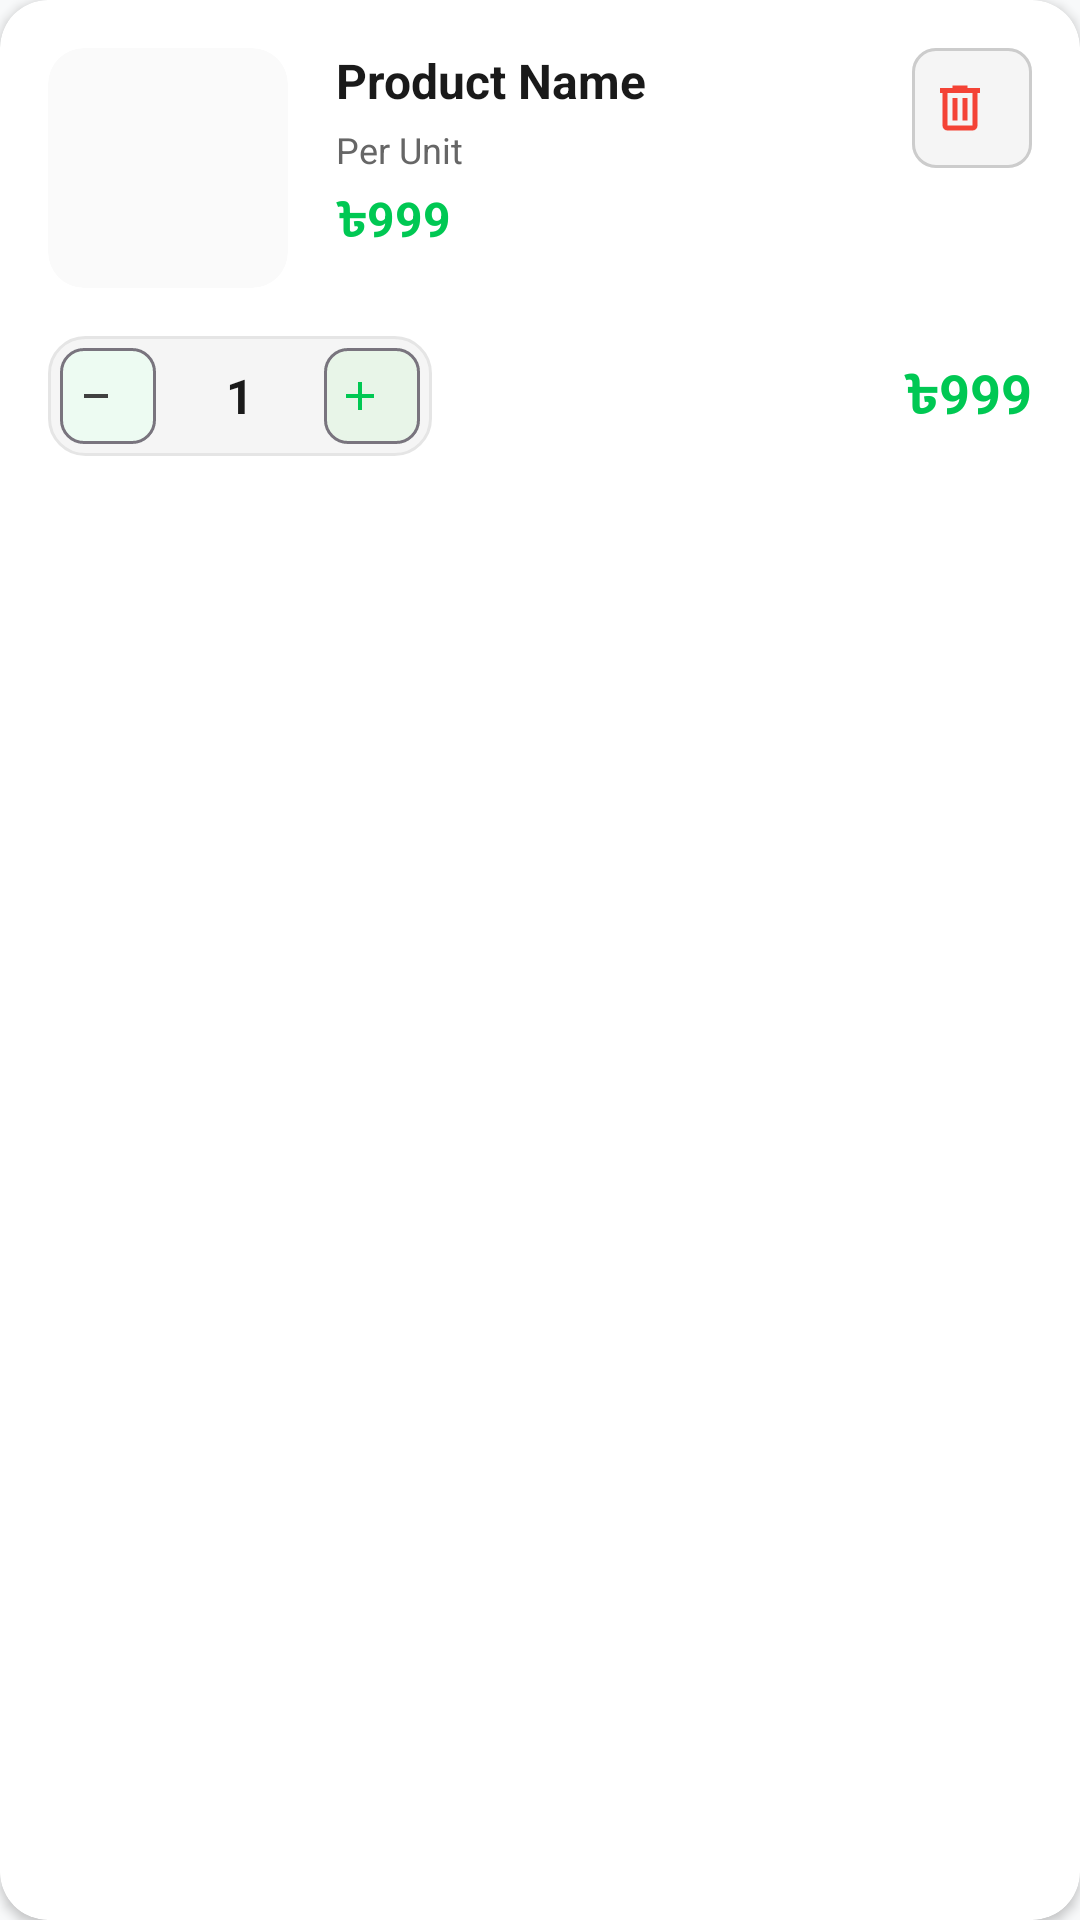

Reconstruct the res/layout file that produces this screen, plus the resources it refers to.
<!-- AndroidManifest.xml: application theme Theme.HomZen -->
<!-- res/layout/cart_item.xml -->
<?xml version="1.0" encoding="utf-8"?>
<androidx.cardview.widget.CardView
    xmlns:android="http://schemas.android.com/apk/res/android"
    xmlns:app="http://schemas.android.com/apk/res-auto"
    android:layout_width="match_parent"
    android:layout_height="wrap_content"
    android:layout_margin="@dimen/spacing_xs"
    app:cardCornerRadius="@dimen/radius_lg"
    app:cardElevation="@dimen/elevation_xs"
    app:cardBackgroundColor="@color/surface_primary">

    <androidx.constraintlayout.widget.ConstraintLayout
        android:layout_width="match_parent"
        android:layout_height="wrap_content"
        android:padding="@dimen/spacing_md">

        
        <androidx.cardview.widget.CardView
            android:id="@+id/image_container"
            android:layout_width="80dp"
            android:layout_height="80dp"
            app:cardCornerRadius="@dimen/radius_md"
            app:cardElevation="0dp"
            app:cardBackgroundColor="@color/neutral_50"
            app:layout_constraintTop_toTopOf="parent"
            app:layout_constraintStart_toStartOf="parent">

            <ImageView
                android:id="@+id/product_image"
                android:layout_width="match_parent"
                android:layout_height="match_parent"
                android:scaleType="centerCrop"
                android:src="@mipmap/ic_launcher"
                android:contentDescription="Product image" />

        </androidx.cardview.widget.CardView>

        
        <LinearLayout
            android:id="@+id/product_details"
            android:layout_width="0dp"
            android:layout_height="wrap_content"
            android:layout_marginStart="@dimen/spacing_md"
            android:layout_marginEnd="@dimen/spacing_sm"
            android:orientation="vertical"
            app:layout_constraintTop_toTopOf="@id/image_container"
            app:layout_constraintStart_toEndOf="@id/image_container"
            app:layout_constraintEnd_toStartOf="@id/delete_button">

            <TextView
                android:id="@+id/product_name"
                android:layout_width="match_parent"
                android:layout_height="wrap_content"
                android:text="Product Name"
                android:textColor="@color/neutral_900"
                android:textSize="@dimen/text_lg"
                android:textStyle="bold"
                android:maxLines="2"
                android:ellipsize="end" />

            <TextView
                android:id="@+id/product_type"
                android:layout_width="match_parent"
                android:layout_height="wrap_content"
                android:layout_marginTop="@dimen/spacing_xs"
                android:text="Per Unit"
                android:textColor="@color/neutral_600"
                android:textSize="@dimen/text_sm" />

            <TextView
                android:id="@+id/product_price"
                android:layout_width="match_parent"
                android:layout_height="wrap_content"
                android:layout_marginTop="@dimen/spacing_xs"
                android:text="৳999"
                android:textColor="@color/primary_green"
                android:textSize="@dimen/text_lg"
                android:textStyle="bold" />

        </LinearLayout>

        
        <com.google.android.material.button.MaterialButton
            android:id="@+id/delete_button"
            android:layout_width="40dp"
            android:layout_height="40dp"
            android:insetTop="0dp"
            android:insetBottom="0dp"
            android:insetLeft="0dp"
            android:insetRight="0dp"
            app:icon="@drawable/ic_delete"
            app:iconSize="20dp"
            app:iconTint="@color/error"
            app:iconGravity="textStart"
            app:iconPadding="0dp"
            android:backgroundTint="@color/neutral_100"
            app:cornerRadius="@dimen/radius_sm"
            app:strokeWidth="1dp"
            app:strokeColor="@color/neutral_300"
            style="@style/Widget.Material3.Button.OutlinedButton.Icon"
            app:layout_constraintTop_toTopOf="@id/image_container"
            app:layout_constraintEnd_toEndOf="parent" />

        
        <LinearLayout
            android:id="@+id/quantity_controls"
            android:layout_width="wrap_content"
            android:layout_height="wrap_content"
            android:layout_marginTop="@dimen/spacing_md"
            android:orientation="horizontal"
            android:gravity="center_vertical"
            android:background="@drawable/bg_quantity_container"
            android:padding="@dimen/spacing_xs"
            app:layout_constraintTop_toBottomOf="@id/image_container"
            app:layout_constraintStart_toStartOf="parent">

            
            <com.google.android.material.button.MaterialButton
                android:id="@+id/decrease_quantity"
                android:layout_width="32dp"
                android:layout_height="32dp"
                android:insetTop="0dp"
                android:insetBottom="0dp"
                android:insetLeft="0dp"
                android:insetRight="0dp"
                app:icon="@drawable/ic_remove"
                app:iconSize="16dp"
                app:iconTint="@color/neutral_700"
                app:iconGravity="textStart"
                app:iconPadding="0dp"
                android:backgroundTint="@color/surface_primary"
                app:cornerRadius="@dimen/radius_sm"
                style="@style/Widget.Material3.Button.OutlinedButton.Icon" />

            
            <TextView
                android:id="@+id/quantity_text"
                android:layout_width="40dp"
                android:layout_height="wrap_content"
                android:layout_marginHorizontal="@dimen/spacing_sm"
                android:text="1"
                android:textColor="@color/neutral_900"
                android:textSize="@dimen/text_lg"
                android:textStyle="bold"
                android:gravity="center" />

            
            <com.google.android.material.button.MaterialButton
                android:id="@+id/increase_quantity"
                android:layout_width="32dp"
                android:layout_height="32dp"
                android:insetTop="0dp"
                android:insetBottom="0dp"
                android:insetLeft="0dp"
                android:insetRight="0dp"
                app:icon="@drawable/ic_add"
                app:iconSize="16dp"
                app:iconTint="@color/primary_green"
                app:iconGravity="textStart"
                app:iconPadding="0dp"
                android:backgroundTint="@color/primary_green_50"
                app:cornerRadius="@dimen/radius_sm"
                style="@style/Widget.Material3.Button.OutlinedButton.Icon" />

        </LinearLayout>

        
        <TextView
            android:id="@+id/total_price"
            android:layout_width="wrap_content"
            android:layout_height="wrap_content"
            android:text="৳999"
            android:textColor="@color/primary_green"
            android:textSize="@dimen/text_xl"
            android:textStyle="bold"
            app:layout_constraintTop_toTopOf="@id/quantity_controls"
            app:layout_constraintBottom_toBottomOf="@id/quantity_controls"
            app:layout_constraintEnd_toEndOf="parent" />

    </androidx.constraintlayout.widget.ConstraintLayout>

</androidx.cardview.widget.CardView>
<!-- resources referenced by this layout -->
<resources>
  <color name="error">#F44336</color>
  <color name="neutral_100">#F5F5F5</color>
  <color name="neutral_300">#CCCCCC</color>
  <color name="neutral_50">#FAFAFA</color>
  <color name="neutral_600">#666666</color>
  <color name="neutral_700">#404040</color>
  <color name="neutral_900">#1A1A1A</color>
  <color name="primary_green">#00C853</color>
  <color name="primary_green_50">#E8F5E8</color>
  <color name="surface_primary">#FFFFFF</color>
  <dimen name="elevation_xs">2dp</dimen>
  <dimen name="radius_lg">16dp</dimen>
  <dimen name="radius_md">12dp</dimen>
  <dimen name="radius_sm">8dp</dimen>
  <dimen name="spacing_md">16dp</dimen>
  <dimen name="spacing_sm">8dp</dimen>
  <dimen name="spacing_xs">4dp</dimen>
  <dimen name="text_lg">16sp</dimen>
  <dimen name="text_sm">12sp</dimen>
  <dimen name="text_xl">18sp</dimen>
  <!-- drawable bg_quantity_container (drawable) -->
  <?xml version="1.0" encoding="utf-8"?>
  <shape xmlns:android="http://schemas.android.com/apk/res/android">
      <solid android:color="@color/neutral_100" />
      <corners android:radius="@dimen/radius_md" />
      <stroke android:width="1dp" android:color="@color/neutral_200" />
  </shape>
  <!-- drawable ic_add (drawable) -->
  <vector xmlns:android="http://schemas.android.com/apk/res/android" android:height="24dp" android:tint="#0086F4" android:viewportHeight="960" android:viewportWidth="960" android:width="24dp">
        
      <path android:fillColor="@android:color/white" android:pathData="M440,520L200,520L200,440L440,440L440,200L520,200L520,440L760,440L760,520L520,520L520,760L440,760L440,520Z"/>
      
  </vector>
  <!-- drawable ic_remove (drawable) -->
  <vector xmlns:android="http://schemas.android.com/apk/res/android" android:height="24dp" android:tint="#0086F4" android:viewportHeight="960" android:viewportWidth="960" android:width="24dp">
        
      <path android:fillColor="@android:color/white" android:pathData="M240,520L240,440L720,440L720,520L240,520Z"/>
      
  </vector>
  <style name="Theme.HomZen" parent="Base.Theme.HomZen" />
  <color name="neutral_200">#E5E5E5</color>
  <color name="primary_green_dark">#00A843</color>
  <color name="secondary_orange">#FF6B35</color>
  <color name="secondary_orange_light">#FF8A65</color>
  <color name="surface_secondary">#F8F9FA</color>
  <style name="Widget.HomZen.CardView" parent="Widget.Material3.CardView.Elevated">
          <item name="cardCornerRadius">@dimen/radius_lg</item>
          <item name="cardElevation">@dimen/elevation_xs</item>
          <item name="cardBackgroundColor">@color/surface_primary</item>
      </style>
  <style name="Widget.HomZen.Button" parent="Widget.Material3.Button">
          <item name="backgroundTint">@color/primary_green</item>
          <item name="android:textColor">@color/surface_primary</item>
          <item name="cornerRadius">@dimen/radius_md</item>
          <item name="android:minHeight">@dimen/button_height</item>
          <item name="android:textAllCaps">false</item>
          <item name="android:textStyle">bold</item>
      </style>
  <style name="Widget.HomZen.TextInputLayout" parent="Widget.Material3.TextInputLayout.FilledBox">
          <item name="boxBackgroundColor">@color/neutral_50</item>
          <item name="boxCornerRadiusTopStart">@dimen/radius_md</item>
          <item name="boxCornerRadiusTopEnd">@dimen/radius_md</item>
          <item name="boxCornerRadiusBottomStart">@dimen/radius_md</item>
          <item name="boxCornerRadiusBottomEnd">@dimen/radius_md</item>
          <item name="boxStrokeColor">@color/primary_green</item>
          <item name="hintTextColor">@color/neutral_600</item>
      </style>
  <dimen name="button_height">48dp</dimen>
</resources>
